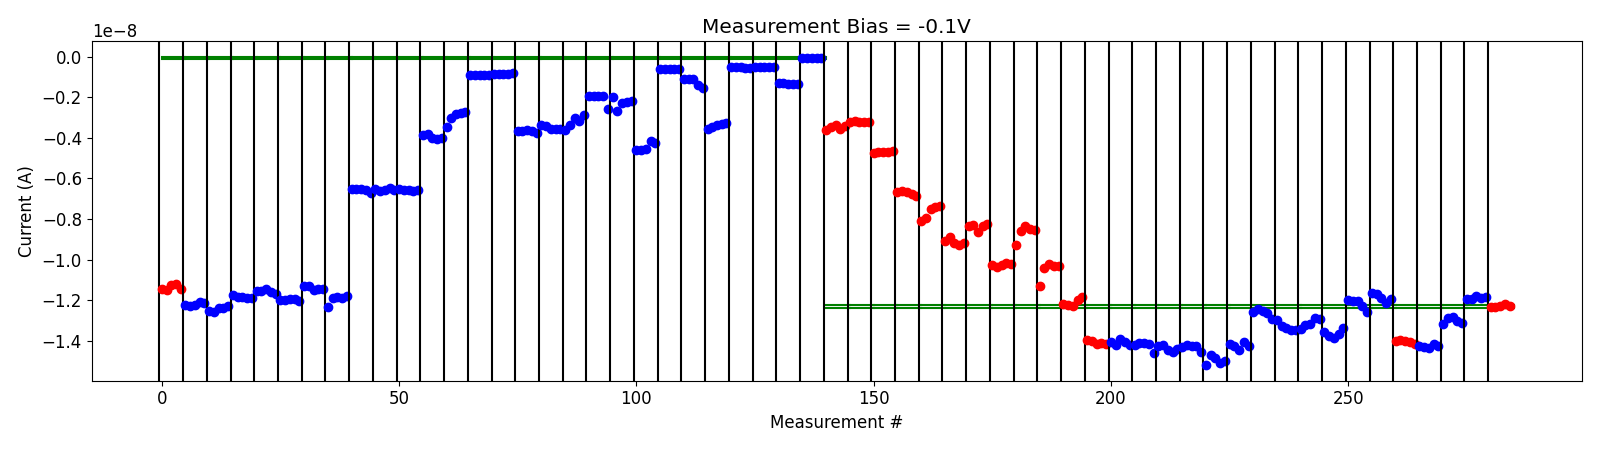

Data behind this chart, as committed beside it:
# pulse_v, pulse_width, num_applied, meas_v, i_0, i_1, i_2, i_3, i_4
8.000000000000000000e+00, 4.999999999999999774e-07, 1.000000000000000000e+03, -1.000000000000000056e-01, -3.627069705000000203e-09, -3.490499760000000061e-09, -3.368355060000000057e-09, -3.560684804999999952e-09, -3.409494480000000084e-09
8.000000000000000000e+00, 4.999999999999999774e-07, 1.000000000000000000e+03, -1.000000000000000056e-01, -3.229545404999999982e-09, -3.164172234999999972e-09, -3.248035770000000269e-09, -3.222578990000000103e-09, -3.238677820000000037e-09
8.500000000000000000e+00, 4.999999999999999774e-07, 1.000000000000000000e+03, -1.000000000000000056e-01, -4.753840879999999986e-09, -4.685694619999999671e-09, -4.695038149999999774e-09, -4.692109054999999867e-09, -4.653670375000000242e-09
9.000000000000000000e+00, 4.999999999999999774e-07, 1.000000000000000000e+03, -1.000000000000000056e-01, -6.693498750000000114e-09, -6.604906200000000127e-09, -6.696249600000001021e-09, -6.748710300000000875e-09, -6.874251750000000058e-09
9.199999999999999289e+00, 4.999999999999999774e-07, 1.000000000000000000e+03, -1.000000000000000056e-01, -8.083450049999999021e-09, -7.963331099999999568e-09, -7.519789300000001165e-09, -7.408241550000000132e-09, -7.365965050000000025e-09
9.399999999999998579e+00, 4.999999999999999774e-07, 1.000000000000000000e+03, -1.000000000000000056e-01, -9.095049300000000542e-09, -8.876748949999999230e-09, -9.190274200000001285e-09, -9.282421400000000327e-09, -9.204385350000000479e-09
9.599999999999997868e+00, 4.999999999999999774e-07, 1.000000000000000000e+03, -1.000000000000000056e-01, -8.325207819999999841e-09, -8.320028100000000079e-09, -8.645156610000000776e-09, -8.345801080000000538e-09, -8.254317850000000233e-09
9.799999999999997158e+00, 4.999999999999999774e-07, 1.000000000000000000e+03, -1.000000000000000056e-01, -1.024878750000000140e-08, -1.036338119999999898e-08, -1.026721519999999933e-08, -1.016202220000000073e-08, -1.022676340000000021e-08
9.999999999999996447e+00, 4.999999999999999774e-07, 1.000000000000000000e+03, -1.000000000000000056e-01, -9.297005749999999817e-09, -8.572786350000000621e-09, -8.369319499999999638e-09, -8.496349150000000069e-09, -8.555925299999999995e-09
1.019999999999999574e+01, 4.999999999999999774e-07, 1.000000000000000000e+03, -1.000000000000000056e-01, -1.128801870000000090e-08, -1.039263739999999938e-08, -1.023839409999999866e-08, -1.033072170000000062e-08, -1.034084110000000039e-08
1.039999999999999503e+01, 4.999999999999999774e-07, 1.000000000000000000e+03, -1.000000000000000056e-01, -1.217561059999999926e-08, -1.223459389999999963e-08, -1.230267599999999868e-08, -1.199305019999999971e-08, -1.183013310000000013e-08
1.059999999999999432e+01, 4.999999999999999774e-07, 1.000000000000000000e+03, -1.000000000000000056e-01, -1.397263200000000060e-08, -1.403540400000000101e-08, -1.413696360000000110e-08, -1.412548179999999882e-08, -1.416505150000000131e-08
-2.000000000000000111e-01, 4.999999999999999774e-07, 1.000000000000000000e+03, -1.000000000000000056e-01, -1.405414150000000009e-08, -1.422480390000000035e-08, -1.389361889999999949e-08, -1.406144250000000141e-08, -1.421917669999999988e-08
-4.000000000000000222e-01, 4.999999999999999774e-07, 1.000000000000000000e+03, -1.000000000000000056e-01, -1.420064010000000033e-08, -1.410422229999999982e-08, -1.413243830000000117e-08, -1.418512400000000078e-08, -1.460167060000000153e-08
-6.000000000000000888e-01, 4.999999999999999774e-07, 1.000000000000000000e+03, -1.000000000000000056e-01, -1.425267030000000109e-08, -1.422114630000000073e-08, -1.448005519999999903e-08, -1.455851980000000065e-08, -1.439326619999999907e-08
-8.000000000000000444e-01, 4.999999999999999774e-07, 1.000000000000000000e+03, -1.000000000000000056e-01, -1.430293059999999849e-08, -1.420540370000000178e-08, -1.424091320000000039e-08, -1.426105130000000092e-08, -1.455646729999999985e-08
-1.000000000000000000e+00, 4.999999999999999774e-07, 1.000000000000000000e+03, -1.000000000000000056e-01, -1.520986590000000048e-08, -1.469082069999999975e-08, -1.485446740000000030e-08, -1.509541869999999997e-08, -1.501214450000000043e-08
-1.199999999999999956e+00, 4.999999999999999774e-07, 1.000000000000000000e+03, -1.000000000000000056e-01, -1.418344220000000068e-08, -1.427121040000000011e-08, -1.445066950000000036e-08, -1.403892640000000054e-08, -1.424321509999999963e-08
-1.399999999999999911e+00, 4.999999999999999774e-07, 1.000000000000000000e+03, -1.000000000000000056e-01, -1.257779919999999906e-08, -1.244655080000000129e-08, -1.253573920000000013e-08, -1.263931630000000145e-08, -1.290835879999999908e-08
-1.599999999999999867e+00, 4.999999999999999774e-07, 1.000000000000000000e+03, -1.000000000000000056e-01, -1.299420190000000026e-08, -1.325027980000000104e-08, -1.339480729999999995e-08, -1.348744900000000112e-08, -1.345978990000000194e-08
-1.799999999999999822e+00, 4.999999999999999774e-07, 1.000000000000000000e+03, -1.000000000000000056e-01, -1.340448140000000005e-08, -1.321050400000000069e-08, -1.318191710000000022e-08, -1.290224390000000197e-08, -1.293660919999999980e-08
-1.999999999999999778e+00, 4.999999999999999774e-07, 1.000000000000000000e+03, -1.000000000000000056e-01, -1.355542749999999858e-08, -1.375726040000000066e-08, -1.384809780000000073e-08, -1.367042310000000019e-08, -1.334807199999999961e-08
-2.199999999999999734e+00, 4.999999999999999774e-07, 1.000000000000000000e+03, -1.000000000000000056e-01, -1.199375960000000086e-08, -1.205237150000000195e-08, -1.204794619999999915e-08, -1.229248260000000179e-08, -1.259417330000000079e-08
-2.399999999999999911e+00, 4.999999999999999774e-07, 1.000000000000000000e+03, -1.000000000000000056e-01, -1.166349320000000000e-08, -1.167444030000000057e-08, -1.191362400000000092e-08, -1.213111279999999913e-08, -1.195622160000000082e-08
4.200000000000000178e+00, 4.999999999999999774e-07, 1.000000000000000000e+03, -1.000000000000000056e-01, -1.401157779999999942e-08, -1.394374390000000173e-08, -1.399856900000000173e-08, -1.406079950000000158e-08, -1.415059290000000138e-08
-2.000000000000000111e-01, 4.999999999999999774e-07, 1.000000000000000000e+03, -1.000000000000000056e-01, -1.428232460000000101e-08, -1.431327100000000088e-08, -1.436906299999999972e-08, -1.415554269999999932e-08, -1.424727090000000045e-08
-4.000000000000000222e-01, 4.999999999999999774e-07, 1.000000000000000000e+03, -1.000000000000000056e-01, -1.318761719999999911e-08, -1.286799950000000131e-08, -1.284448810000000081e-08, -1.300827620000000011e-08, -1.314602010000000051e-08
-6.000000000000000888e-01, 4.999999999999999774e-07, 1.000000000000000000e+03, -1.000000000000000056e-01, -1.194528970000000012e-08, -1.192756469999999955e-08, -1.180287019999999986e-08, -1.188317420000000054e-08, -1.183111390000000176e-08
4.200000000000000178e+00, 4.999999999999999774e-07, 1.000000000000000000e+03, -1.000000000000000056e-01, -1.235120669999999894e-08, -1.232072300000000098e-08, -1.230290209999999962e-08, -1.220358870000000087e-08, -1.228476789999999929e-08
